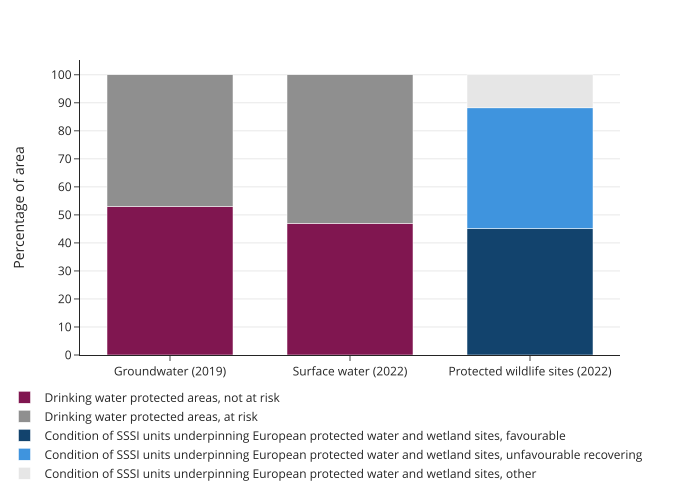

The file beside this chart, header and first rows:
site, status, percentage
Groundwater (2019), Drinking water protected areas, not at r…, 53.0
Surface water (2022), Drinking water protected areas, not at r…, 47.0
Groundwater (2019), Drinking water protected areas, at risk, 47.0
Surface water (2022), Drinking water protected areas, at risk, 53.0
Protected wildlife sites (2022), Condition of SSSI units underpinning Eur…, 45.1
Protected wildlife sites (2022), Condition of SSSI units underpinning Eur…, 43.1
Protected wildlife sites (2022), Condition of SSSI units underpinning Eur…, 11.8
